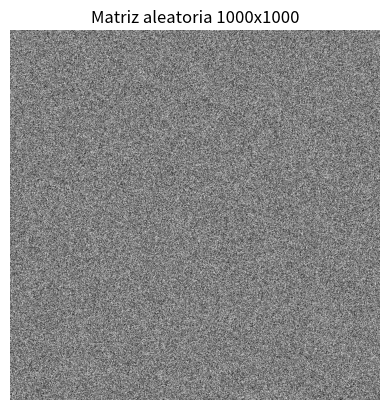

Source code (Python):
# reto1_local.py
import random, time, math
import matplotlib.pyplot as plt

filas, columnas = 1000, 1000
ruta_vector = "vector_1000x1000_uint8.txt"

def crear_matriz(filas, columnas, minimo=0, maximo=255):
    return [[random.randint(minimo, maximo) for _ in range(columnas)] for _ in range(filas)]

def calcular_estadisticas(matriz):
    minimo, maximo = 255, 0
    conteo, media, acumulador = 0, 0.0, 0.0  # Welford
    for fila in matriz:
        for valor in fila:
            if valor < minimo: minimo = valor
            if valor > maximo: maximo = valor
            conteo += 1
            delta = valor - media
            media += delta / conteo
            acumulador += delta * (valor - media)
    varianza = acumulador / conteo
    desviacion = math.sqrt(varianza)
    return minimo, maximo, media, desviacion

def aplanar_matriz(matriz):
    return [valor for fila in matriz for valor in fila]

def guardar_vector(vector, ruta):
    with open(ruta, "w") as f:
        for v in vector: f.write(f"{v}\n")

# tiempos y ejecución
inicio_generacion = time.perf_counter()
matriz = crear_matriz(filas, columnas)
fin_generacion = time.perf_counter()

inicio_estadisticas = time.perf_counter()
minimo, maximo, media, desviacion = calcular_estadisticas(matriz)
fin_estadisticas = time.perf_counter()

inicio_guardado = time.perf_counter()
vector = aplanar_matriz(matriz)
guardar_vector(vector, ruta_vector)
fin_guardado = time.perf_counter()

print(f"Dimensión: {filas}x{columnas} = {filas*columnas} píxeles")
print(f"Mínimo: {minimo}  Máximo: {maximo}  Media: {media:.4f}  Desviación: {desviacion:.4f}")
print(f"Tiempo generación: {fin_generacion - inicio_generacion:.3f}s")
print(f"Tiempo estadísticas: {fin_estadisticas - inicio_estadisticas:.3f}s")
print(f"Tiempo aplanar+guardar: {fin_guardado - inicio_guardado:.3f}s")
print(f"Archivo guardado: {ruta_vector}")

plt.imshow(matriz, cmap="gray", vmin=0, vmax=255)
plt.title("Matriz aleatoria 1000x1000")
plt.axis("off")
plt.show()
